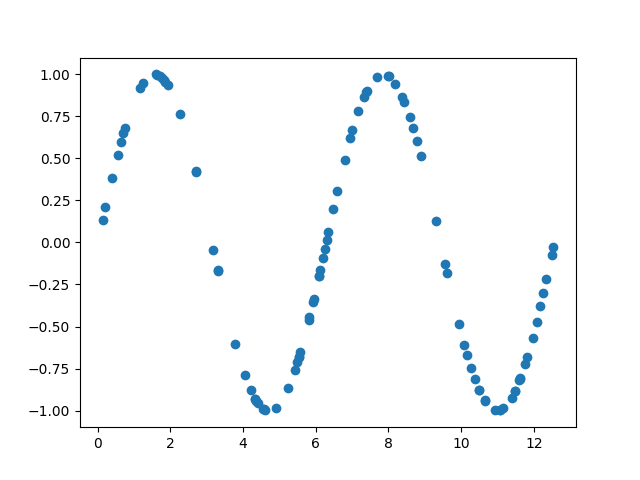

The data file committed next to this chart (first rows):
8.585115578543287995e+00, 7.444177302223572434e-01
1.064355995948294975e+01, -9.386800988718674299e-01
7.325181632664931719e+00, 8.634130884969314357e-01
1.836792606583897758e+00, 9.648310870515455218e-01
6.299558552950148993e+00, 1.637251421507763746e-02
4.046098288118668229e+00, -7.861196964423229350e-01
1.106072714518767519e+01, -9.978783032627064342e-01
1.138890169736772329e+01, -9.236388993992797891e-01
6.593574632283458747e+00, 3.054293806806097078e-01
7.685813764637088319e+00, 9.858930767483550239e-01
1.116179872936823436e+01, -9.862164985285595264e-01
1.867463819446656181e+00, 9.563160057729727104e-01
1.933627304408330527e+00, 9.348957942025760692e-01
6.245138273294911002e+00, -3.803785521519515572e-02
8.776776274826611157e+00, 6.035943730167774302e-01
5.806306937419665637e+00, -4.590080599454870458e-01
5.534849937060172920e+00, -6.804198250236463963e-01
1.234831651977269296e+01, -2.163302069812935435e-01
1.181631800998871995e+01, -6.816772491125088207e-01
1.094399299275025506e+01, -9.986699799428243596e-01
5.575001346608549291e+00, -6.504554818369898683e-01
7.011651001735041966e+00, 6.657255253731456657e-01
1.037223975998635517e+01, -8.119364577032025521e-01
6.792902996369909019e+00, 4.879308422238701759e-01
5.537516554404915858e+00, -6.784632508886632163e-01
1.168269814959961295e+00, 9.200741853137361925e-01
5.419781729844999951e+00, -7.600587904385356364e-01
1.218179129462716581e+01, -3.751692177142644802e-01
5.500011500385596497e-01, 5.226882093663869355e-01
9.929465467429357872e+00, -4.835339305113928732e-01
1.175836877409745718e+01, -7.229080013692658069e-01
3.185953497084710762e+00, -4.434629542419358389e-02
1.608918025957563946e+00, 9.992734560212169770e-01
4.558733326009214437e+00, -9.882181781234489204e-01
8.002347405467849839e+00, 9.890139735268487220e-01
2.708277270634899203e+00, 4.198820753908579229e-01
7.395255581143834078e+00, 8.966173366865077821e-01
7.998748633346641768e+00, 9.895395458391432753e-01
1.249435491741946969e+01, -7.195346438426945823e-02
8.884871925700915440e+00, 5.140553948459514189e-01
1.016134500847276456e+01, -6.717488159808980841e-01
5.493910914182300154e+00, -7.098423703701068899e-01
1.049754059269396045e+01, -8.785235616560698180e-01
3.789989402057778012e+00, -6.039093059230984384e-01
6.345430988124748595e+00, 6.220549332563423545e-02
1.362424620376669337e-01, 1.358213640933648991e-01
4.366759686284268582e+00, -9.408624411086458084e-01
4.417645703356298803e+00, -9.568767503886548287e-01
2.109873085615506516e-01, 2.094254163837163951e-01
1.256778643609876900e+00, 9.511002580606541246e-01
3.307934036462972571e+00, -1.655753475110900708e-01
1.026546943092539621e+01, -7.451044725399362800e-01
8.436168561257114007e+00, 8.352621621179651124e-01
8.188596822501919448e+00, 9.445367538538365082e-01
1.196540013375910583e+01, -5.654431795727972165e-01
8.675515421656688986e+00, 6.810989827956488440e-01
5.920421779403719498e+00, -3.548592616771966135e-01
4.215988541456945349e+00, -8.793025943272866352e-01
7.103741572194525178e-01, 6.521174719594899916e-01
1.066181052393586270e+01, -9.448160242729974900e-01
1.147864740640521397e+01, -8.855716343151774916e-01
... 39 more rows
